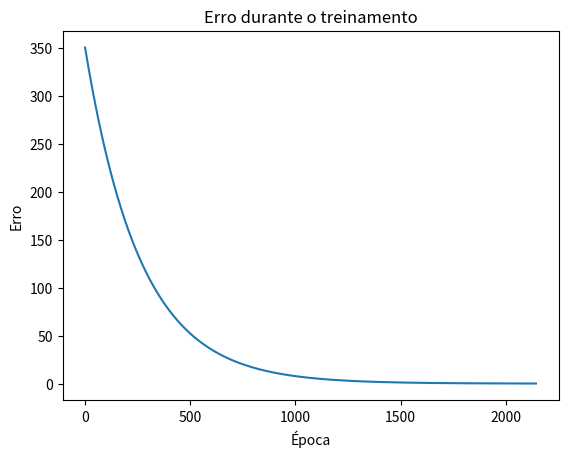

The script that saved this image:
import numpy as np
import matplotlib.pyplot as plt

# Dados de entrada e saída
X = np.array([2, 5, 3])
y = np.array(850)

# Inicialização dos pesos
np.random.seed(42)
W=[50 ,50 ,50]

# Taxa de aprendizado
learning_rate = 0.0001


# Número de iterações (épocas)
num_epochs = 3000

# Lista para armazenar os erros durante o treinamento
errors = []

# Treinamento da rede neural
for epoch in range(num_epochs):
    # Forward pass
    output = X.dot(W)
    #print(output)
    
    # Cálculo do erro
    error =  y.T - output  # Transpor y para manter o formato correto
    #print(error)
   
    errors.append(error)
    
    # Backpropagation para ajustar os pesos
    grad_W = learning_rate *X*(error)
    #grad_W=np.reshape(3,1)
    print(" Saida %d, Erro: %d, Grad_w: %s" %(output,error,grad_W))
    
    # Atualização dos pesos
    W += grad_W
    print(W)
    if error<0.1:
         break
# Print dos pesos finais
print("Pesos finais:")
print(W)
print("Conta com o peso calculado %d" % np.dot(W, X))
# Plotagem dos erros durante o treinamento
plt.plot(errors)
plt.title('Erro durante o treinamento')
plt.xlabel('Época')
plt.ylabel('Erro')
plt.show()
